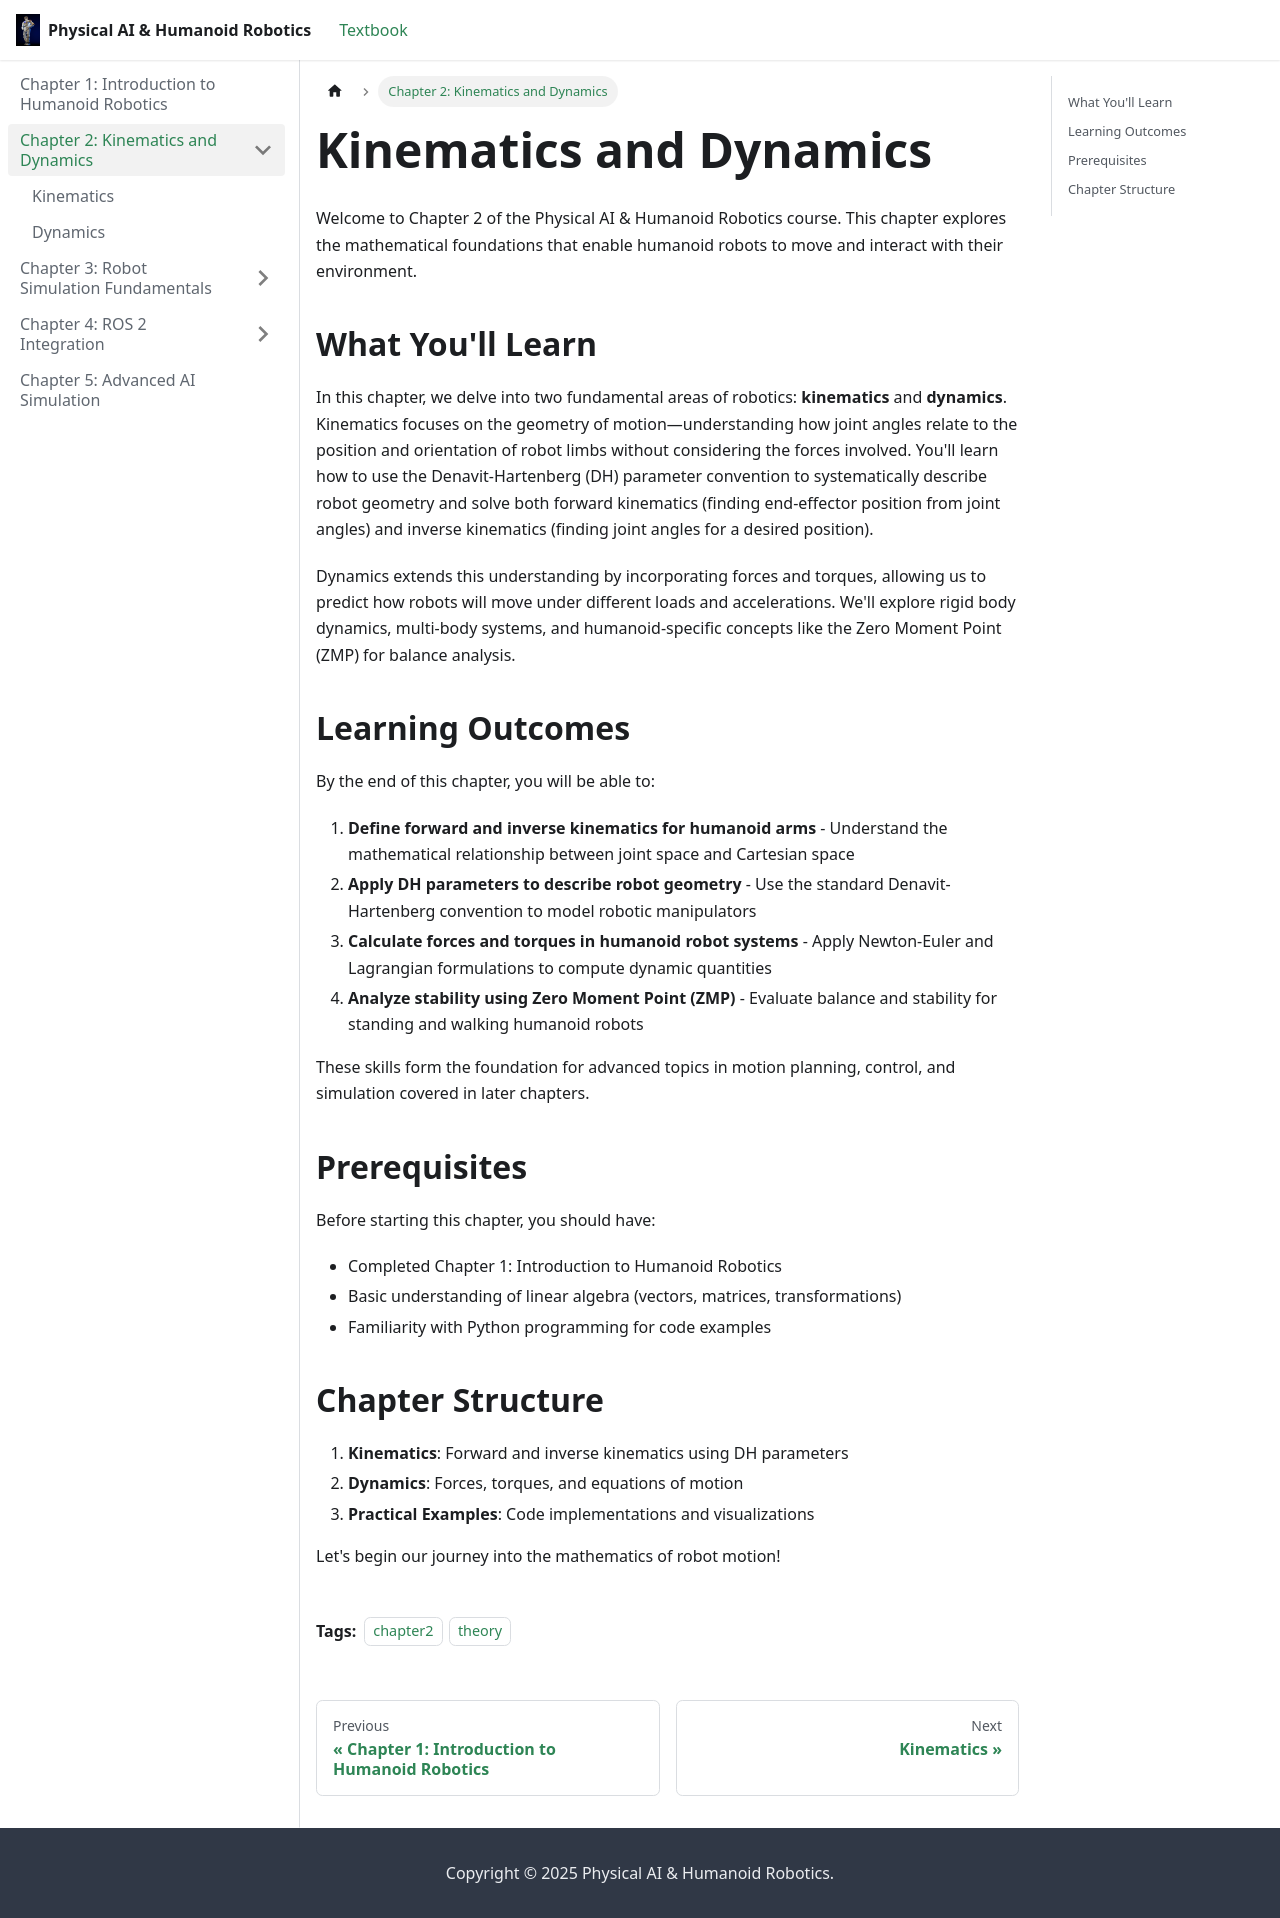

repository: fsheee/ai-book · page: docs/chapter2.html · generator: docusaurus

---
title: "Kinematics and Dynamics"
sidebar_position: 2
description: "Explore the mathematical foundations of humanoid robot motion and forces."
keywords: ["kinematics", "dynamics", "humanoid robotics", "DH parameters", "ZMP"]
tags: ["chapter2", "theory"]
difficulty: "intermediate"
estimated_time: 45
---

# Kinematics and Dynamics

Welcome to Chapter 2 of the Physical AI & Humanoid Robotics course. This chapter explores the mathematical foundations that enable humanoid robots to move and interact with their environment.

## What You'll Learn

In this chapter, we delve into two fundamental areas of robotics: **kinematics** and **dynamics**. Kinematics focuses on the geometry of motion—understanding how joint angles relate to the position and orientation of robot limbs without considering the forces involved. You'll learn how to use the Denavit-Hartenberg (DH) parameter convention to systematically describe robot geometry and solve both forward kinematics (finding end-effector position from joint angles) and inverse kinematics (finding joint angles for a desired position).

Dynamics extends this understanding by incorporating forces and torques, allowing us to predict how robots will move under different loads and accelerations. We'll explore rigid body dynamics, multi-body systems, and humanoid-specific concepts like the Zero Moment Point (ZMP) for balance analysis.

## Learning Outcomes

By the end of this chapter, you will be able to:

1. **Define forward and inverse kinematics for humanoid arms** - Understand the mathematical relationship between joint space and Cartesian space
2. **Apply DH parameters to describe robot geometry** - Use the standard Denavit-Hartenberg convention to model robotic manipulators
3. **Calculate forces and torques in humanoid robot systems** - Apply Newton-Euler and Lagrangian formulations to compute dynamic quantities
4. **Analyze stability using Zero Moment Point (ZMP)** - Evaluate balance and stability for standing and walking humanoid robots

These skills form the foundation for advanced topics in motion planning, control, and simulation covered in later chapters.

## Prerequisites

Before starting this chapter, you should have:
- Completed Chapter 1: Introduction to Humanoid Robotics
- Basic understanding of linear algebra (vectors, matrices, transformations)
- Familiarity with Python programming for code examples

## Chapter Structure

1. **Kinematics**: Forward and inverse kinematics using DH parameters
2. **Dynamics**: Forces, torques, and equations of motion
3. **Practical Examples**: Code implementations and visualizations

Let's begin our journey into the mathematics of robot motion!
